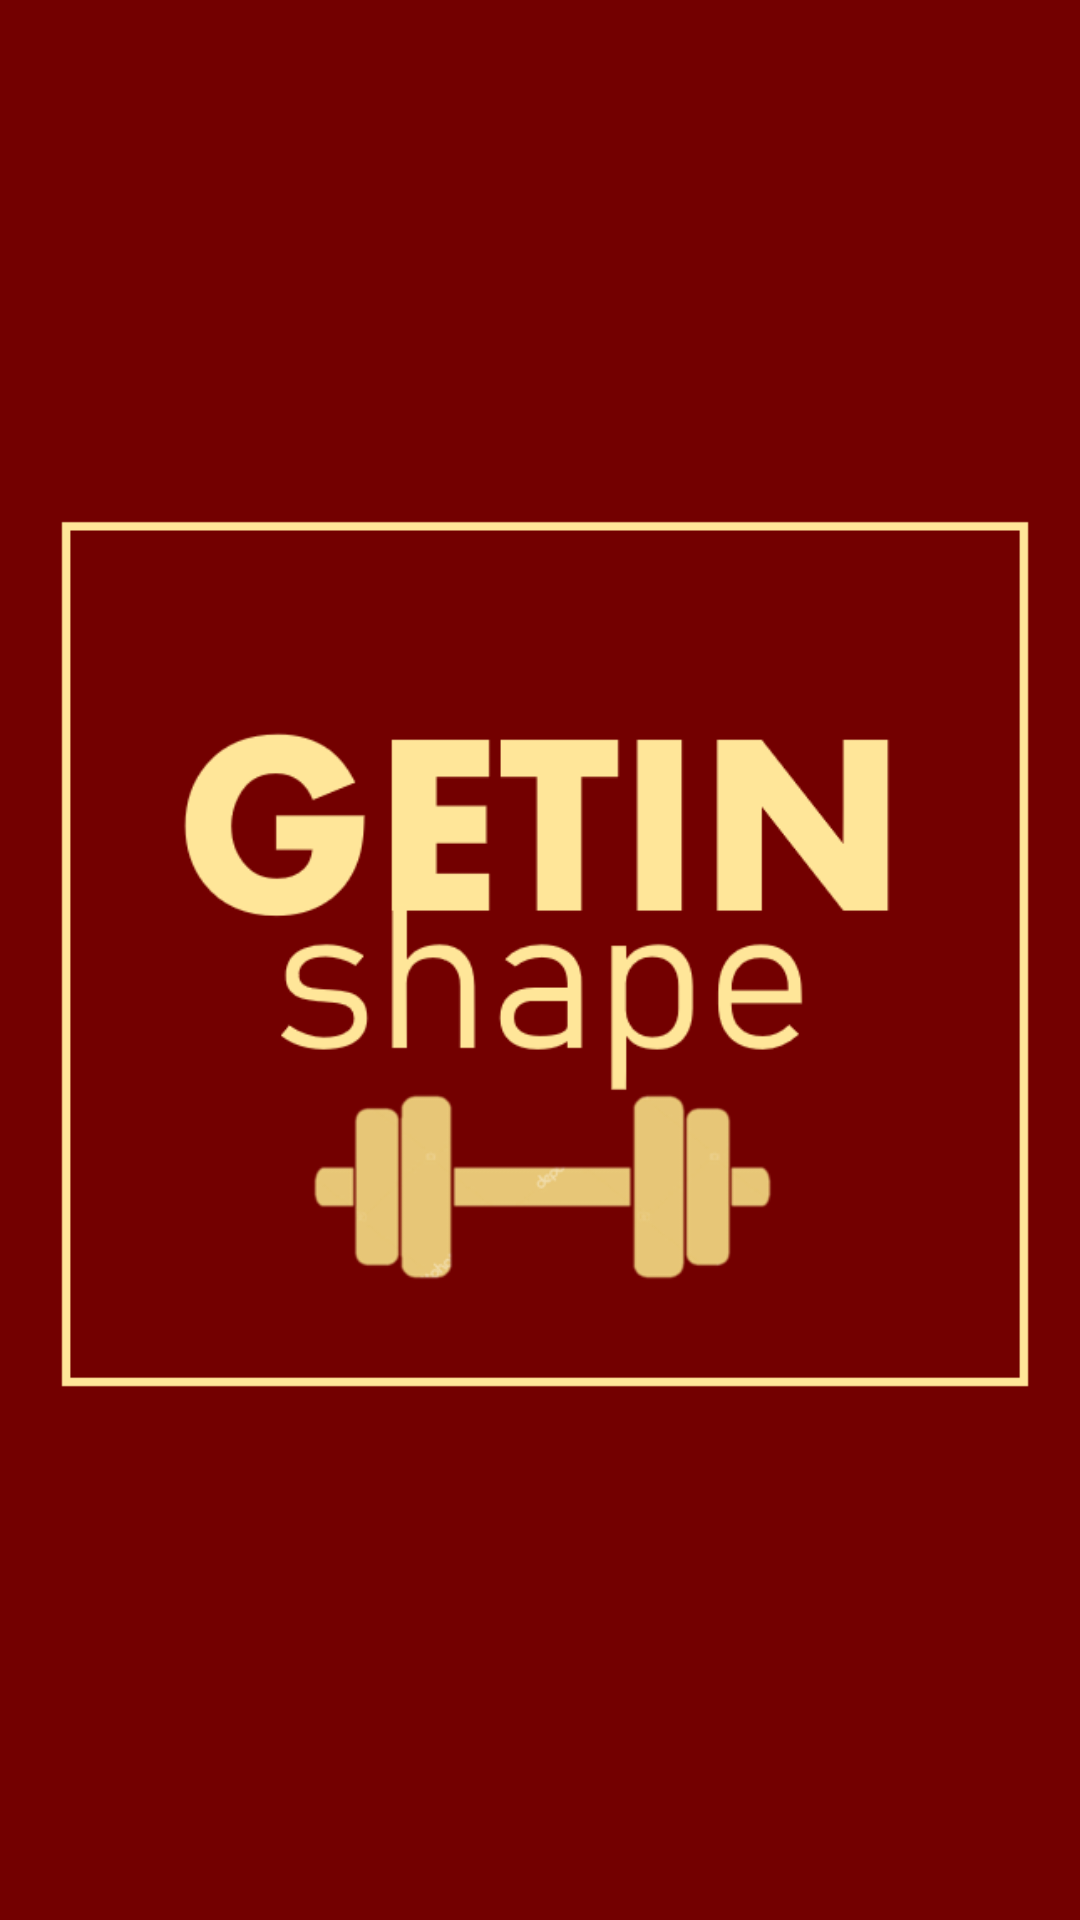

Reconstruct the res/layout file that produces this screen, plus the resources it refers to.
<!-- AndroidManifest.xml: application theme Theme.AppCompat.Light -->
<!-- res/layout/activity_open_page.xml -->
<RelativeLayout xmlns:android="http://schemas.android.com/apk/res/android"
    xmlns:app="http://schemas.android.com/apk/res-auto"
    android:layout_width="match_parent"
    android:layout_height="match_parent"
    xmlns:tools="http://schemas.android.com/tools"
    android:background="@color/bordoyoter"
    tools:context=".Open">

    <ProgressBar
        android:id="@+id/progressBar"
        style="?android:attr/progressBarStyleHorizontal"
        android:layout_width="wrap_content"
        android:layout_height="wrap_content"
        android:layout_alignParentLeft="true"
        android:visibility="invisible"
        android:layout_alignParentTop="true"
        android:layout_marginLeft="23dp"
        android:layout_marginTop="40dp"
        android:indeterminate="false"
        android:max="100"
        android:minWidth="200dp"
        android:minHeight="50dp"
        android:progress="1" />

    <ProgressBar
        android:id="@+id/progressBar_cyclic"
        android:layout_width="wrap_content"
        android:layout_height="wrap_content"
        android:layout_centerInParent="true"
        android:minWidth="50dp"
        android:visibility="invisible"
        android:minHeight="50dp" />

    <TextView
        android:id="@+id/textView"
        android:visibility="invisible"
        android:layout_width="wrap_content"
        android:layout_height="wrap_content"
        android:layout_alignLeft="@+id/progressBar"
        android:layout_below="@+id/progressBar"/>

    <ImageView
        android:id="@+id/imageView"
        android:layout_width="match_parent"
        android:layout_height="match_parent"
        app:srcCompat="@drawable/logiii" />

</RelativeLayout>
<!-- resources referenced by this layout -->
<resources>
  <color name="bordoyoter"> #730000</color>
  <!-- drawable logiii: png bitmap (drawable-v24, 27091 bytes) -->
</resources>
